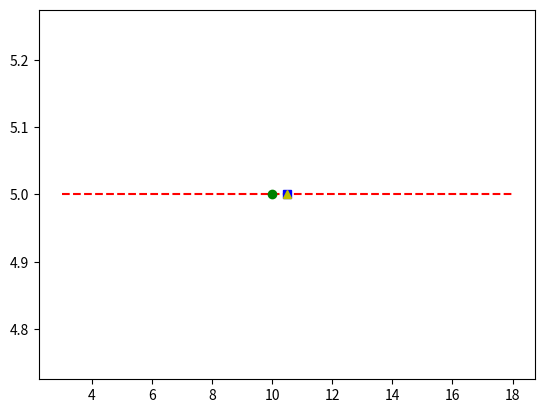

Write Python code to recreate this figure.
#Crowd Computing
import statistics
import matplotlib.pyplot as plt
Estimates=[17, 6, 12, 3, 15, 8, 10, 11, 19, 14, 7, 9, 4, 1, 2, 20, 5, 18, 13, 16]
Estimates.sort()
tv=int(.1*len(Estimates))
Estimates=Estimates[tv:len(Estimates)-tv]
y=[5]*len(Estimates)
plt.plot(Estimates,y,'r--')
plt.plot(statistics.mean(Estimates),5,'bs')
plt.plot(statistics.median(Estimates),5,'y^')
plt.plot(10,5,'go')